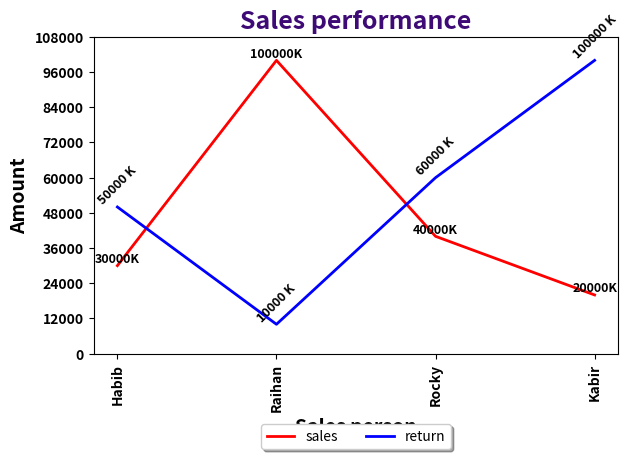

Python code for this plot:
from matplotlib import pyplot as plt

# x = ['A', 'B', 'C', 'D', 'E']
# y = [24, 40, 30, 50, 45]
#
# plt.plot(x, y, color='red')
#
# plt.xlabel("Name")
# plt.ylabel("Marks")
# plt.title('Line chart')
# plt.show()

# # For multiple lines ---------------------
# x = ['A', 'B', 'C', 'D', 'E']
# y = [24, 40, 30, 50, 45]
# z = [10, 20, 28, 14, 35]
#
#
# fig, ax = plt.subplots()
# line1 = ax.plot(x, y, color='red')
# line2 = ax.plot(x, z, color='blue')
#
# ax.legend(labels=('Math', 'English'), loc='best')  # legend placed at lower right
# plt.xlabel("Name",  color='black', fontsize=14, fontweight='bold')
# plt.ylabel("Marks", color='black', fontsize=14, fontweight='bold')
# plt.title('Line chart', fontweight='bold', color='#3e0a75',  fontsize=18)
#
# plt.show()
# plt.tight_layout()
# plt.savefig('linechart.png')


from matplotlib import pyplot as plt
import numpy as np
import math  # needed for definition of pi

# x = ['A', 'B', 'C', 'D', 'E']
# y = [24, 40, 30, 50, 45]
#
# plt.plot(x, y, 'go..')
#
# plt.xlabel("Name")
# plt.ylabel("Marks")
# plt.title('Line chart')
# plt.show()
# # For multiple lines ---------------------

# # --------------------------------------------------
# #  ------ Final Format -----------------------------

x = ['Habib', 'Raihan', 'Rocky', 'Kabir']
y = [30000, 100000, 40000, 20000]
z = [50000, 10000, 60000, 100000]

fig, ax = plt.subplots(figsize=(6.4, 4.8))
ax.plot(x, y, color='red', linewidth=2)
ax.plot(x, z, color='blue', linewidth=2)

for a, b in zip(x, y):
    plt.text(a, b, str(b) + 'K',
             ha='center', va='bottom',
             fontsize=9, fontweight='bold')

for a, b in zip(x, z):
    plt.text(a, b, str(b) + ' K',
             ha='center', va='bottom',
             fontsize=9, fontweight='bold', rotation=45)

# ax.legend(labels=('sales', 'return'))

# Placed legend in the bottom
ax.legend(labels=('sales', 'return'), loc='upper center', bbox_to_anchor=(0.5, -0.2),
          fancybox=True, shadow=True, ncol=4)

plt.xticks(rotation=90, fontweight='bold')
plt.yticks(np.arange(0, max(z) * 1.2, (max(z) * 1.2) / 10), fontweight='bold')

plt.xlabel("Sales person", color='black', fontsize=14, fontweight='bold')
plt.ylabel("Amount", color='black', fontsize=14, fontweight='bold')
plt.title('Sales performance', fontweight='bold', color='#3e0a75', fontsize=18)
plt.tight_layout()
plt.show()
